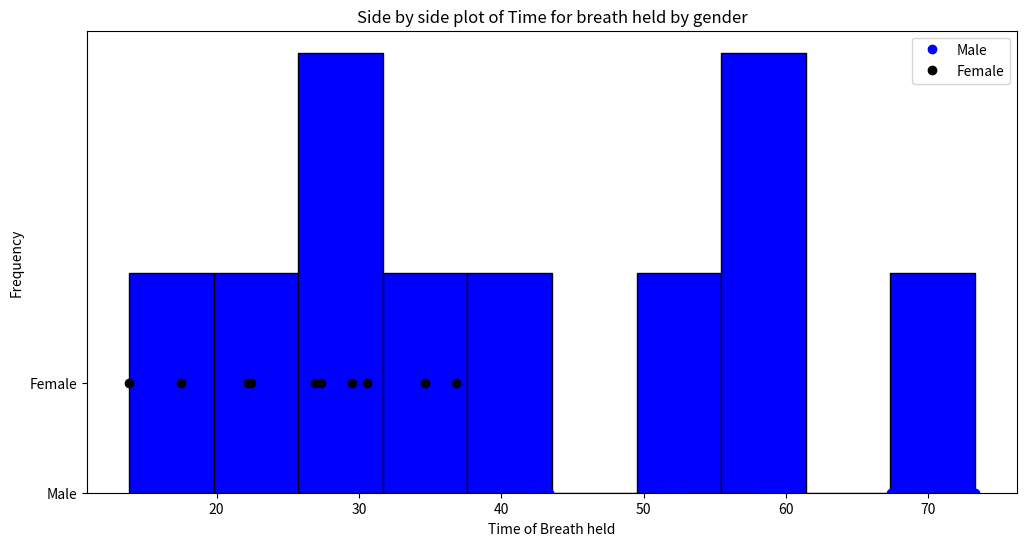

The matplotlib source for this figure:
import matplotlib.pyplot as plt

time_of_breath_held = [22.22,30.57,17.47,22.39,26.90,36.85,27.33,29.55,13.87,34.66,60.75,67.41,42.19,59.74,52.64,43.37,73.27,59.09,51.15,58.32]
plt.figure(figsize=(12,6))
plt.hist(time_of_breath_held, bins=10,color='blue', edgecolor='black')
plt.xlabel('Time of Breath Held')
plt.ylabel('Frequency')
plt.title('The histogram of breath held')
plt.show()

import matplotlib.pyplot as plt

male = [60.75,67.41,42.19,59.74,52.64,43.37,73.27,59.09,51.15,58.32]
female = [22.22,30.57,17.47,22.39,26.90,36.85,27.33,29.55,13.87,34.66]

plt.plot(male, [0] * len(male), 'o', label='Male', color='blue')
plt.plot(female, [1] * len(female), 'o', label='Female', color='black')

plt.title('Side by side plot of Time for breath held by gender')
plt.xlabel('Time of Breath held')
plt.yticks([0,1], ['Male', 'Female'])
plt.legend()
plt.show()